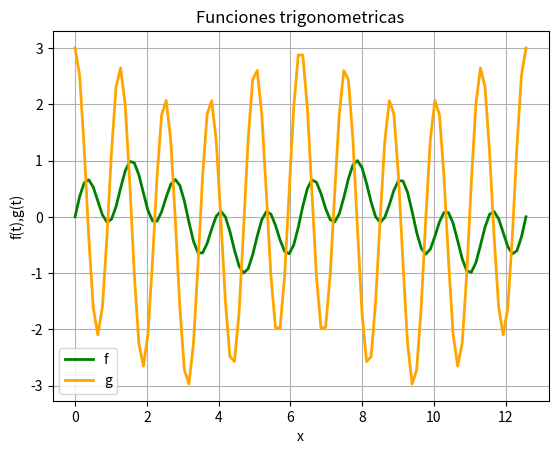

Python code for this plot:
# 2c
# Jacob Soto Vilchez
import matplotlib.pyplot as plt
import numpy as np
import math

t=np.linspace(0,4*math.pi,100)
f=np.sin(3*t)*np.cos(2*t)
plt.plot(t,f,linewidth=2,color='green')
#Grafico 2
g=(1/2*np.cos(t))+(5/2*np.cos(5*t))
plt.plot(t,g,linewidth=2,color='orange')
plt.legend('fg')
plt.grid(True)
plt.title('Funciones trigonometricas')
plt.xlabel('x')
plt.ylabel('f(t),g(t)')
plt.savefig('graf2c.png')
plt.show()
